Run: headless pygame with SDL's dummy video driver; simulated clock (each Clock.tick advances the game by its frame time, no real sleeping); random seed 0; keys injected as events and as key.get_pressed() state; no mouse input.
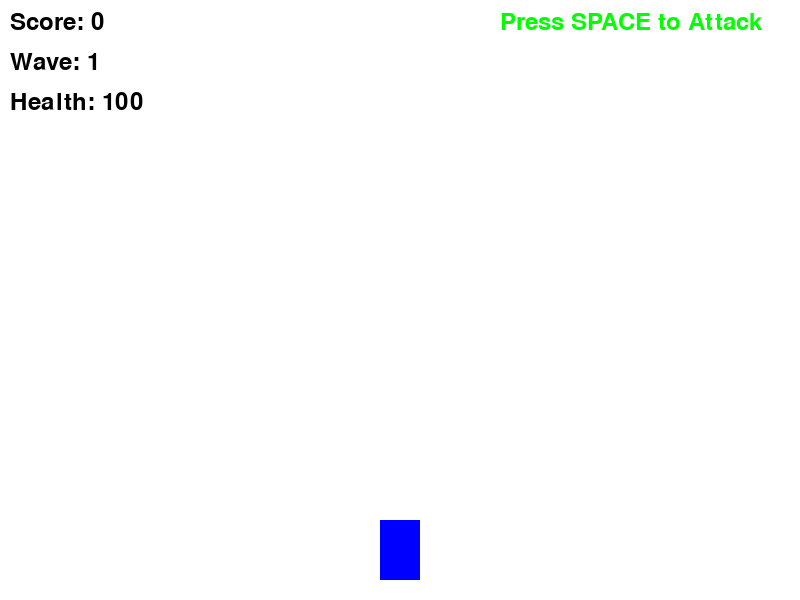
Frame 1 of 4 · flips 1–60 · no input
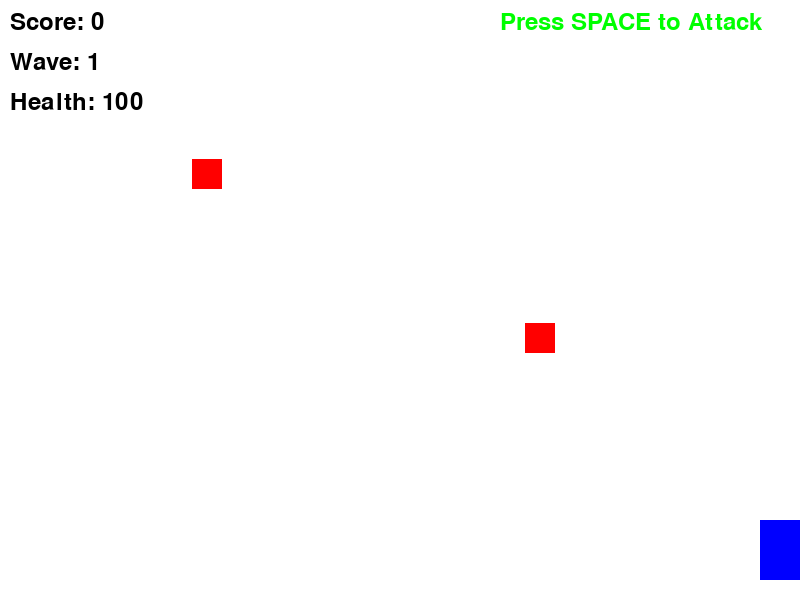
Frame 2 of 4 · flips 61–180 · tapped SPACE, RETURN · held RIGHT (→), D
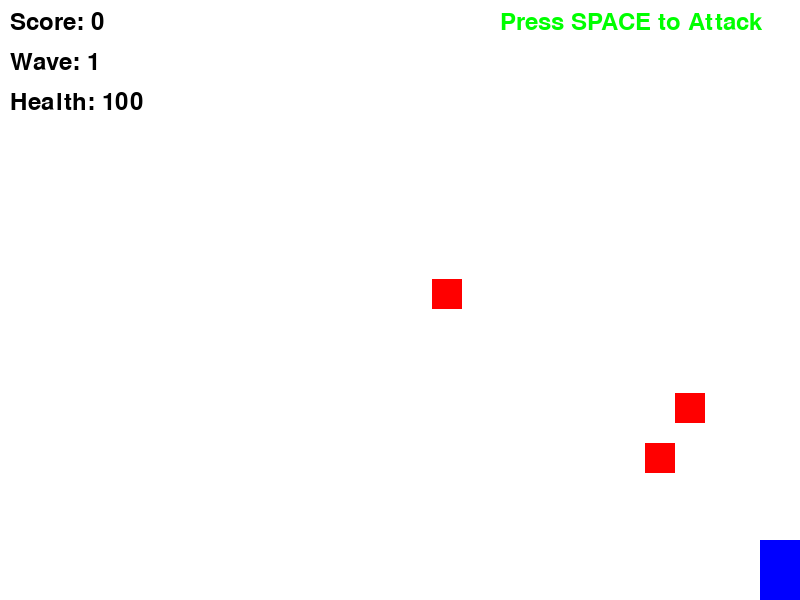
Frame 3 of 4 · flips 181–300 · held DOWN (↓), S
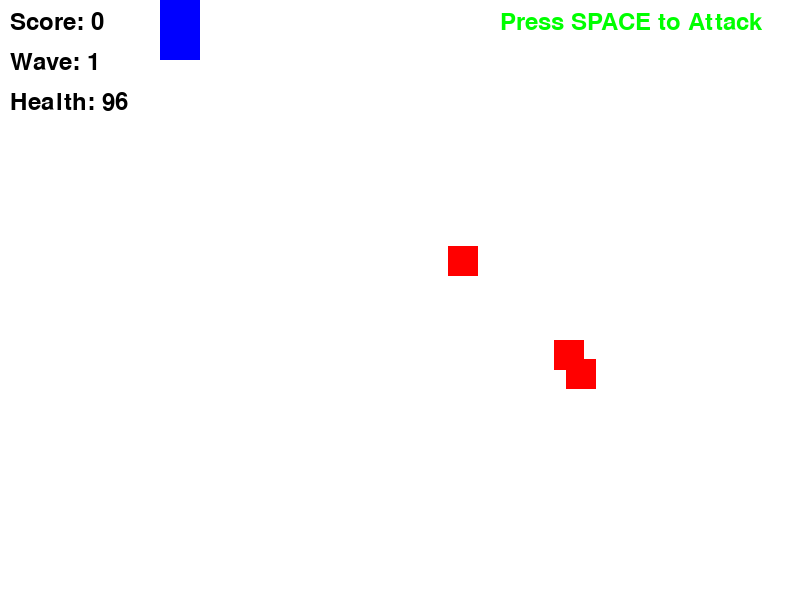
Frame 4 of 4 · flips 301–420 · held LEFT (←), A, UP (↑), W

The pygame program that drew these frames:

import pygame
import random
import math

# Initialize Pygame
pygame.init()

# Screen dimensions
SCREEN_WIDTH = 800
SCREEN_HEIGHT = 600

# Colors
WHITE = (255, 255, 255)
BLACK = (0, 0, 0)
RED = (255, 0, 0)
BLUE = (0, 0, 255)
GREEN = (0, 255, 0)
YELLOW = (255, 255, 0)

# Create screen
screen = pygame.display.set_mode((SCREEN_WIDTH, SCREEN_HEIGHT))
pygame.display.set_caption("Stick Warrior - Beat the Enemies!")
clock = pygame.time.Clock()
font = pygame.font.Font(None, 36)

class Player(pygame.sprite.Sprite):
    def __init__(self):
        super().__init__()
        self.image = pygame.Surface((40, 60))
        self.image.fill(BLUE)
        self.rect = self.image.get_rect()
        self.rect.center = (SCREEN_WIDTH // 2, SCREEN_HEIGHT - 50)
        self.speed = 5
        self.health = 100
        self.attack_range = 80
        self.attack_cooldown = 0
        
    def update(self):
        keys = pygame.key.get_pressed()
        
        # Movement
        if keys[pygame.K_LEFT]:
            self.rect.x -= self.speed
        if keys[pygame.K_RIGHT]:
            self.rect.x += self.speed
        if keys[pygame.K_UP]:
            self.rect.y -= self.speed
        if keys[pygame.K_DOWN]:
            self.rect.y += self.speed
        
        # Keep player in bounds
        self.rect.x = max(0, min(self.rect.x, SCREEN_WIDTH - self.rect.width))
        self.rect.y = max(0, min(self.rect.y, SCREEN_HEIGHT - self.rect.height))
        
        # Attack cooldown
        if self.attack_cooldown > 0:
            self.attack_cooldown -= 1
    
    def attack(self):
        if self.attack_cooldown <= 0:
            self.attack_cooldown = 15
            return True
        return False
    
    def take_damage(self, damage):
        self.health -= damage
        if self.health < 0:
            self.health = 0

class Enemy(pygame.sprite.Sprite):
    def __init__(self, x, y):
        super().__init__()
        self.image = pygame.Surface((30, 30))
        self.image.fill(RED)
        self.rect = self.image.get_rect()
        self.rect.center = (x, y)
        self.speed = 2
        self.health = 30
        
    def update(self, player):
        # Move towards player
        dx = player.rect.centerx - self.rect.centerx
        dy = player.rect.centery - self.rect.centery
        distance = math.sqrt(dx**2 + dy**2)
        
        if distance > 0:
            self.rect.x += (dx / distance) * self.speed
            self.rect.y += (dy / distance) * self.speed
    
    def take_damage(self, damage):
        self.health -= damage

class Game:
    def __init__(self):
        self.player = Player()
        self.enemies = pygame.sprite.Group()
        self.score = 0
        self.wave = 1
        self.enemy_spawn_timer = 0
        self.enemies_in_wave = 3
        self.enemies_killed = 0
        self.running = True
        
    def spawn_enemy(self):
        x = random.randint(50, SCREEN_WIDTH - 50)
        y = random.randint(50, 200)
        enemy = Enemy(x, y)
        self.enemies.add(enemy)
    
    def handle_events(self):
        for event in pygame.event.get():
            if event.type == pygame.QUIT:
                self.running = False
            if event.type == pygame.KEYDOWN:
                if event.key == pygame.K_SPACE:
                    if self.player.attack():
                        self.check_attack()
    
    def check_attack(self):
        for enemy in self.enemies:
            distance = math.sqrt((self.player.rect.centerx - enemy.rect.centerx)**2 + 
                               (self.player.rect.centery - enemy.rect.centery)**2)
            if distance < self.player.attack_range:
                enemy.take_damage(30)
                if enemy.health <= 0:
                    enemy.kill()
                    self.score += 10
                    self.enemies_killed += 1
    
    def update(self):
        self.player.update()
        self.enemies.update(self.player)
        
        # Spawn enemies
        self.enemy_spawn_timer += 1
        if self.enemy_spawn_timer > 60 and len(self.enemies) < self.enemies_in_wave:
            self.spawn_enemy()
            self.enemy_spawn_timer = 0
        
        # Check if wave is complete
        if self.enemies_killed >= self.enemies_in_wave and len(self.enemies) == 0:
            self.wave += 1
            self.enemies_in_wave += 2
            self.enemies_killed = 0
        
        # Check collisions with enemies (take damage)
        for enemy in self.enemies:
            if pygame.sprite.spritecollide(self.player, pygame.sprite.Group(enemy), False):
                self.player.take_damage(0.1)
        
        # Game over
        if self.player.health <= 0:
            self.running = False
    
    def draw(self):
        screen.fill(WHITE)
        
        # Draw player
        screen.blit(self.player.image, self.player.rect)
        
        # Draw stick (weapon)
        if self.player.attack_cooldown > 0:
            pygame.draw.line(screen, YELLOW, 
                           (self.player.rect.centerx, self.player.rect.centery),
                           (self.player.rect.centerx + 50, self.player.rect.centery), 5)
        
        # Draw enemies
        for enemy in self.enemies:
            screen.blit(enemy.image, enemy.rect)
        
        # Draw UI
        score_text = font.render(f"Score: {self.score}", True, BLACK)
        wave_text = font.render(f"Wave: {self.wave}", True, BLACK)
        health_text = font.render(f"Health: {int(self.player.health)}", True, BLACK)
        
        screen.blit(score_text, (10, 10))
        screen.blit(wave_text, (10, 50))
        screen.blit(health_text, (10, 90))
        
        # Draw attack cooldown
        if self.player.attack_cooldown > 0:
            cooldown_text = font.render("Attacking...", True, RED)
            screen.blit(cooldown_text, (SCREEN_WIDTH - 200, 10))
        else:
            ready_text = font.render("Press SPACE to Attack", True, GREEN)
            screen.blit(ready_text, (SCREEN_WIDTH - 300, 10))
        
        pygame.display.flip()
    
    def show_game_over(self):
        screen.fill(BLACK)
        game_over_text = font.render(f"GAME OVER! Final Score: {self.score}", True, RED)
        wave_text = font.render(f"Waves Survived: {self.wave}", True, WHITE)
        restart_text = font.render("Press SPACE to Restart or Q to Quit", True, WHITE)
        
        screen.blit(game_over_text, (SCREEN_WIDTH // 2 - 250, SCREEN_HEIGHT // 2 - 100))
        screen.blit(wave_text, (SCREEN_WIDTH // 2 - 150, SCREEN_HEIGHT // 2))
        screen.blit(restart_text, (SCREEN_WIDTH // 2 - 250, SCREEN_HEIGHT // 2 + 100))
        
        pygame.display.flip()
        
        waiting = True
        while waiting:
            for event in pygame.event.get():
                if event.type == pygame.QUIT:
                    return False
                if event.type == pygame.KEYDOWN:
                    if event.key == pygame.K_SPACE:
                        return True
                    if event.key == pygame.K_q:
                        return False
            clock.tick(60)
    
    def run(self):
        while True:
            self.running = True
            self.player = Player()
            self.enemies.empty()
            self.score = 0
            self.wave = 1
            self.enemies_in_wave = 3
            self.enemies_killed = 0
            self.enemy_spawn_timer = 0
            
            while self.running:
                self.handle_events()
                self.update()
                self.draw()
                clock.tick(60)
            
            if not self.show_game_over():
                break
        
        pygame.quit()

if __name__ == "__main__":
    game = Game()
    game.run()
